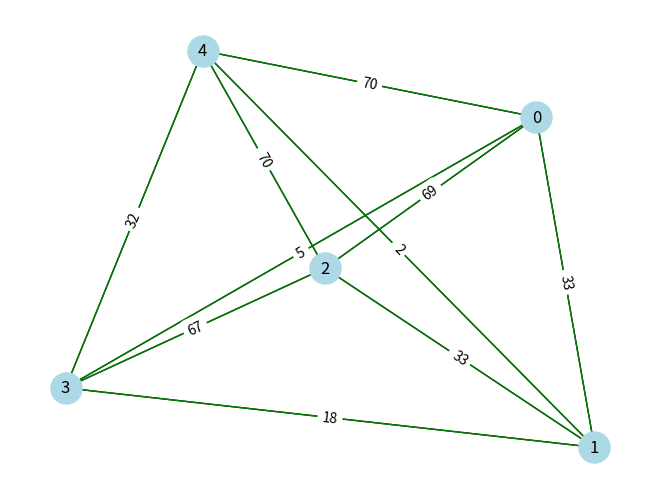
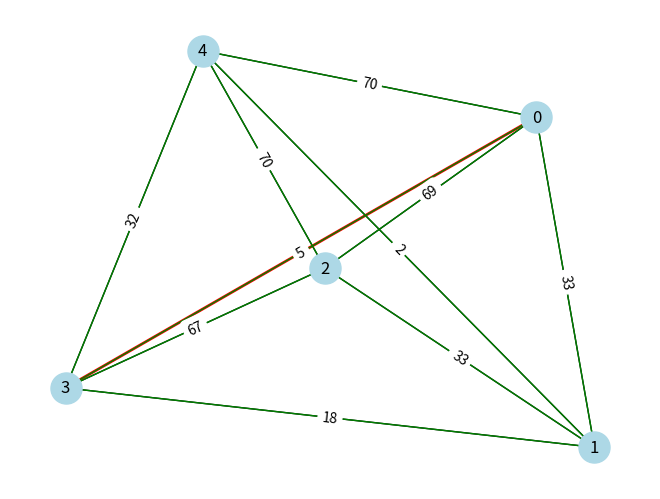
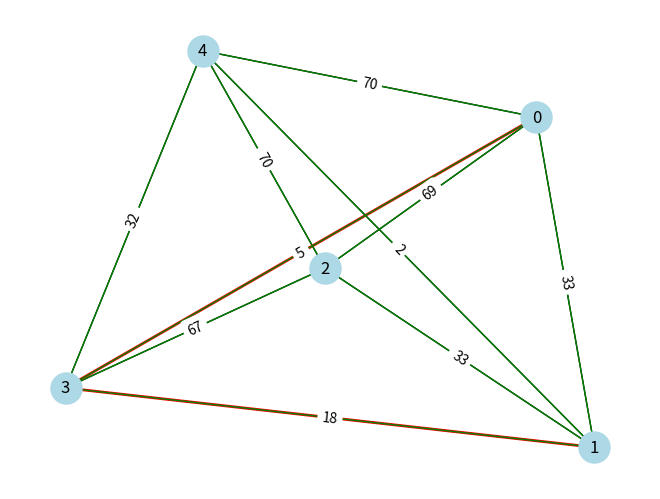
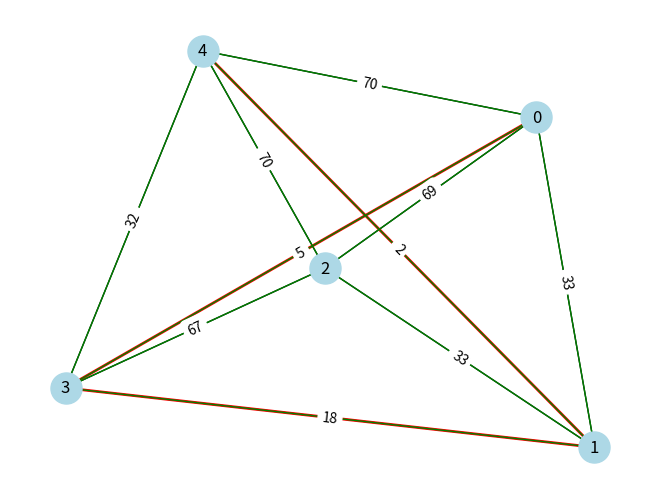
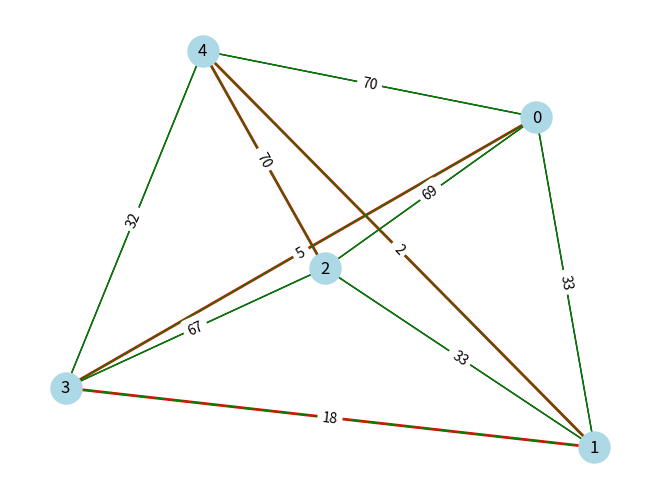
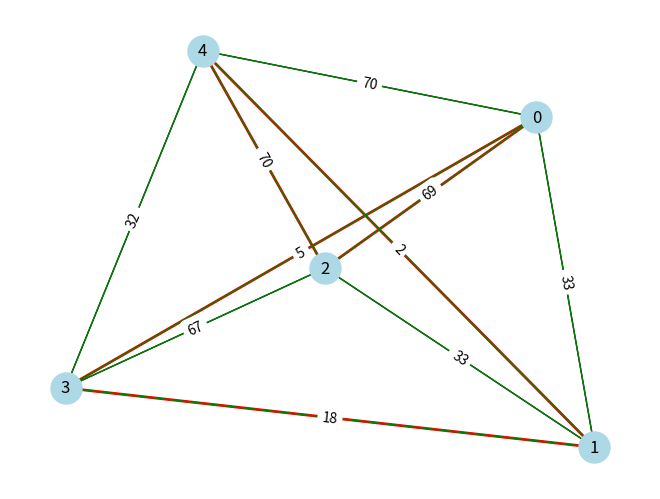

Write Python code to recreate these figures, in order.
import matplotlib.pyplot as plt
import random
import networkx as nx



def generate_complete_graph(num_nodes, weight_range=(1,100)): 
    # makes a graph using the number of nodes and an arbitrary weight. For our project we need to get the edge weight values in between nodes
    G = nx.complete_graph(num_nodes)
    for u, v in G.edges:
        G.edges[u,v]['weight'] = random.randint(*weight_range) # takes a random edge weight vakue for each edge in between each nodes
    return G

def plot_graph_step(G, tour, currentnode, pos):
    plt.clf()
    nx.draw(G, pos, with_labels=True, node_color='lightblue', node_size=500)
    path_edges = list(zip(tour, tour[1:]))
    nx.draw_networkx_edges(G, pos, edgelist=path_edges, edge_color='red', width=2)
    nx.draw_networkx_edges(G, pos, nodelist=[currentnode], edge_color="green", node_size=500)

    edge_labels = nx.get_edge_attributes(G, 'weight')
    nx.draw_networkx_edge_labels(G, pos, edge_labels=edge_labels)

    plt.pause(0.5)

def calculate_tour_cost(G, tour):
    return sum(G[tour[i]][tour[i+1]]['weight'] for i in range(len(tour)-1))

def nearest_neighbor_tsp(G, startNode=None):
    if startNode is None:
        startNode = random.choice(list(G.nodes))
    
    pos = nx.spring_layout(G)
    plt.ion()
    plt.show()

    unvisited = set(G.nodes)
    unvisited.remove(startNode)

    tour =[startNode]
    current_node = startNode
    plot_graph_step(G, tour, current_node, pos)
    while unvisited:
        next_node = min(unvisited, key=lambda node: G[current_node][node]['weight'])
        unvisited.remove(next_node)
        tour.append(next_node)
        current_node=next_node
        plot_graph_step(G, tour, current_node, pos)
    
    tour.append(startNode)
    plot_graph_step(G, tour, current_node, pos)

    print(tour)
    tour_cost = calculate_tour_cost(G, tour)
    print(f"Construction heuristic tour cost: {tour_cost}")
    
    
    plt.ioff()
    plt.show()

if __name__ == "__main__":
    G = generate_complete_graph(5)
    nearest_neighbor_tsp(G,0)
